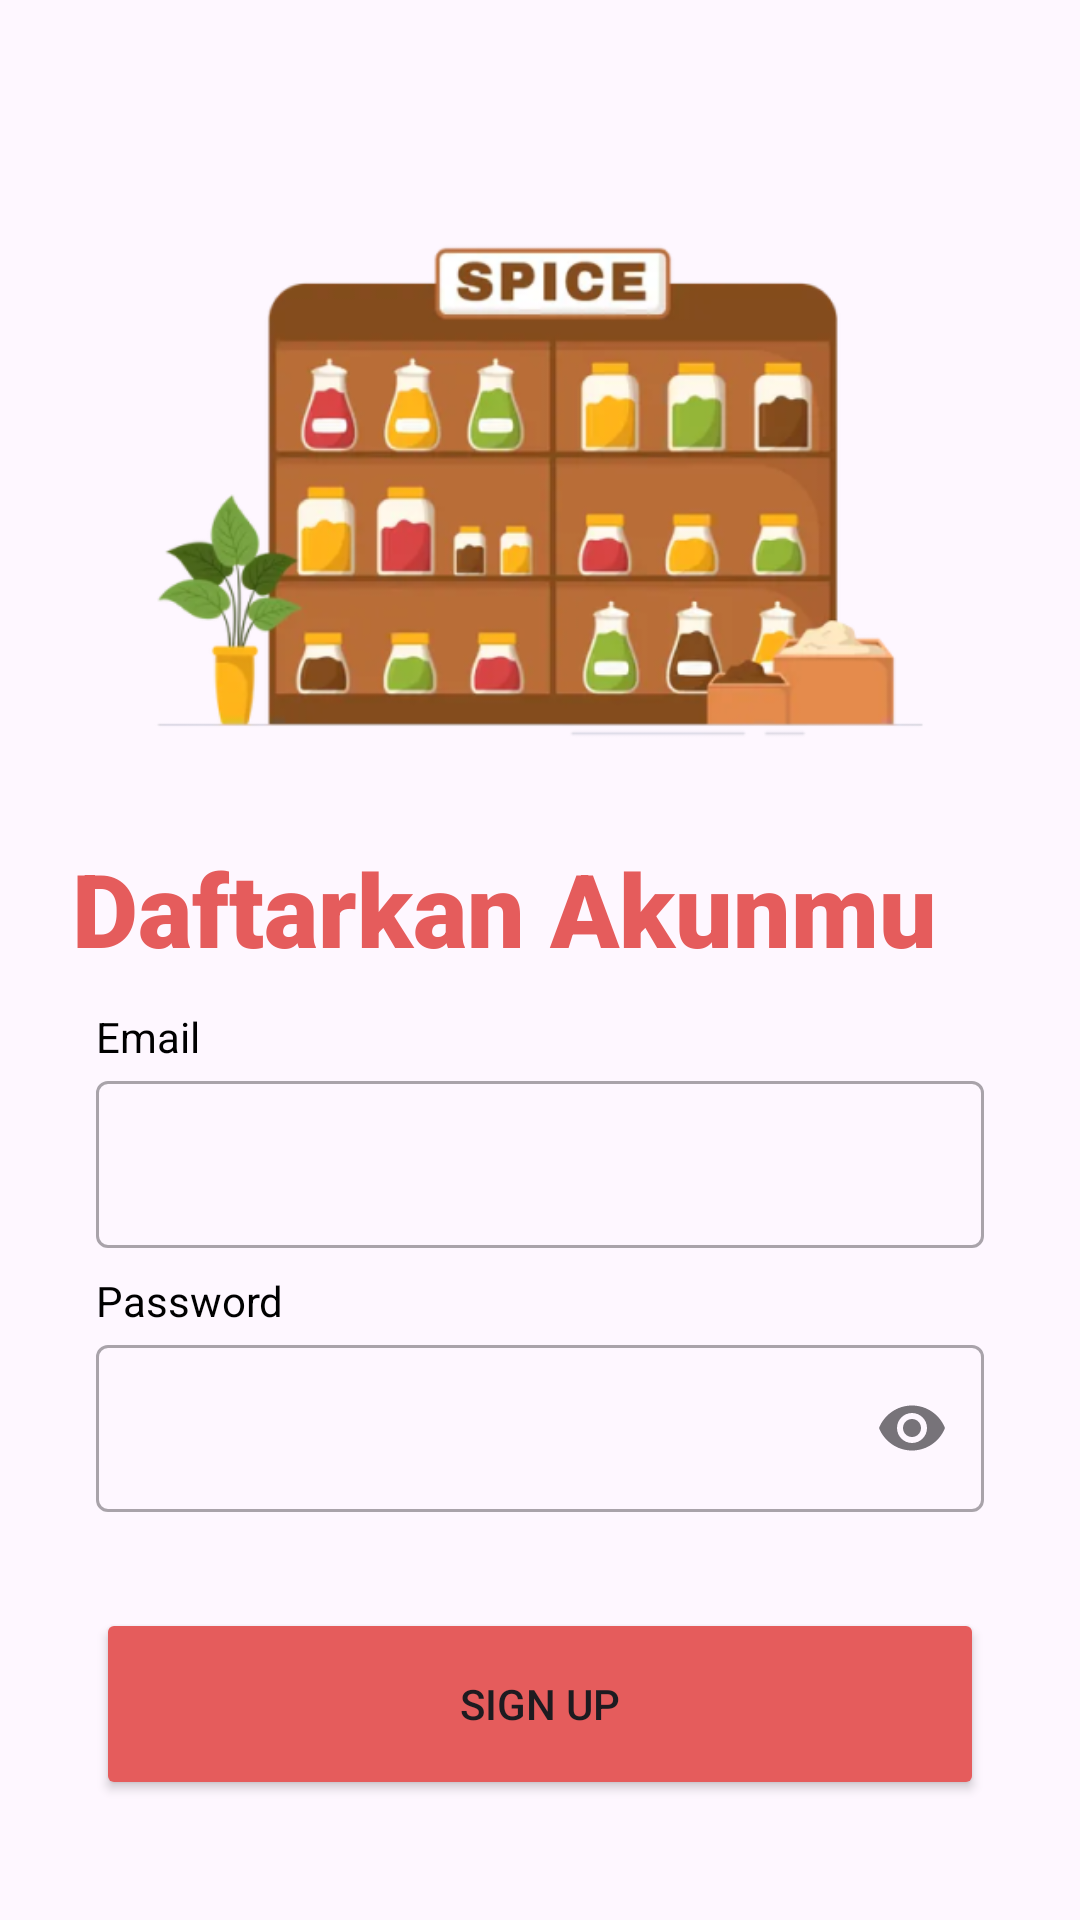

Android layout source for this screen:
<!-- AndroidManifest.xml: application theme Theme.RempahPedia -->
<!-- res/layout/activity_signup.xml -->
<?xml version="1.0" encoding="utf-8"?>
<androidx.constraintlayout.widget.ConstraintLayout xmlns:android="http://schemas.android.com/apk/res/android"
    xmlns:app="http://schemas.android.com/apk/res-auto"
    xmlns:tools="http://schemas.android.com/tools"
    android:id="@+id/main"
    android:layout_width="match_parent"
    android:layout_height="match_parent"
    tools:context=".ui.auth.SignupActivity">

    <ImageView
        android:id="@+id/signupImg"
        android:layout_width="match_parent"
        android:layout_height="200dp"
        android:layout_marginTop="64dp"
        app:layout_constraintEnd_toEndOf="parent"
        app:layout_constraintStart_toStartOf="parent"
        app:layout_constraintTop_toTopOf="parent"
        app:srcCompat="@drawable/img_signup"
        android:contentDescription="@string/signup_img_desc" />

    <TextView
        android:id="@+id/registerMsg"
        android:layout_width="376dp"
        android:layout_height="48dp"
        android:layout_marginStart="24dp"
        android:layout_marginTop="16dp"
        android:fontFamily="sans-serif-black"
        android:text="@string/signup_msg"
        android:textColor="@color/red_main"
        android:textSize="34sp"
        android:textStyle="bold"
        app:layout_constraintStart_toStartOf="parent"
        app:layout_constraintTop_toBottomOf="@id/signupImg" />

    <TextView
        android:id="@+id/emailTextView"
        android:layout_width="wrap_content"
        android:layout_height="wrap_content"
        android:layout_marginStart="32dp"
        android:layout_marginTop="8dp"
        android:text="@string/email"
        android:textColor="@color/black"
        app:layout_constraintStart_toStartOf="parent"
        app:layout_constraintTop_toBottomOf="@id/registerMsg"
        tools:alpha="100" />

    <com.google.android.material.textfield.TextInputLayout
        android:id="@+id/emailEditTextLayout"
        style="@style/Widget.MaterialComponents.TextInputLayout.OutlinedBox"
        android:layout_width="0dp"
        android:layout_height="wrap_content"
        android:layout_marginStart="32dp"
        android:layout_marginEnd="32dp"
        app:layout_constraintEnd_toEndOf="parent"
        app:layout_constraintStart_toStartOf="parent"
        app:layout_constraintTop_toBottomOf="@+id/emailTextView"
        app:startIconDrawable="@drawable/ic_email"
        tools:alpha="100">

        <com.google.android.material.textfield.TextInputEditText
            android:id="@+id/emailEditText"
            android:layout_width="match_parent"
            android:layout_height="wrap_content"
            android:ems="10"
            android:inputType="text" />
    </com.google.android.material.textfield.TextInputLayout>

    <TextView
        android:id="@+id/passwordTextView"
        android:layout_width="wrap_content"
        android:layout_height="wrap_content"
        android:layout_marginStart="32dp"
        android:layout_marginTop="8dp"
        android:text="@string/password"
        android:textColor="@color/black"
        app:layout_constraintStart_toStartOf="parent"
        app:layout_constraintTop_toBottomOf="@+id/emailEditTextLayout"
        tools:alpha="100" />

    <com.google.android.material.textfield.TextInputLayout
        android:id="@+id/passwordEditTextLayout"
        style="@style/Widget.MaterialComponents.TextInputLayout.OutlinedBox"
        android:layout_width="0dp"
        android:layout_height="wrap_content"
        android:layout_marginStart="32dp"
        android:layout_marginEnd="32dp"
        app:endIconMode="password_toggle"
        app:layout_constraintEnd_toEndOf="parent"
        app:layout_constraintStart_toStartOf="parent"
        app:layout_constraintTop_toBottomOf="@+id/passwordTextView"
        app:startIconDrawable="@drawable/ic_lock"
        tools:alpha="100">

        <com.google.android.material.textfield.TextInputEditText
            android:id="@+id/passwordEditText"
            android:layout_width="match_parent"
            android:layout_height="wrap_content"
            android:ems="10"
            android:inputType="textPassword" />
    </com.google.android.material.textfield.TextInputLayout>

    <Button
        android:id="@+id/signupButton"
        android:layout_width="0dp"
        android:layout_height="64dp"
        android:layout_marginStart="32dp"
        android:layout_marginTop="32dp"
        android:layout_marginEnd="32dp"
        android:backgroundTint="@color/red_main"
        android:text="@string/sign_up"
        app:layout_constraintEnd_toEndOf="parent"
        app:layout_constraintStart_toStartOf="parent"
        app:layout_constraintTop_toBottomOf="@+id/passwordEditTextLayout"
        tools:alpha="100" />

    <ProgressBar
        android:id="@+id/progressBar"
        android:layout_width="wrap_content"
        android:layout_height="wrap_content"
        android:layout_centerInParent="true"
        android:visibility="gone"
        app:layout_constraintBottom_toBottomOf="parent"
        app:layout_constraintEnd_toEndOf="parent"
        app:layout_constraintStart_toStartOf="parent"
        app:layout_constraintTop_toTopOf="parent" />

</androidx.constraintlayout.widget.ConstraintLayout>
<!-- resources referenced by this layout -->
<resources>
  <color name="black">#FF000000</color>
  <color name="red_main">#E55C5C</color>
  <!-- drawable img_signup: png bitmap (drawable, 146358 bytes) -->
  <string name="email">Email</string>
  <string name="password">Password</string>
  <string name="sign_up">Sign Up</string>
  <string name="signup_img_desc">image asset for the sign up page</string>
  <string name="signup_msg">Daftarkan Akunmu</string>
  <style name="Theme.RempahPedia" parent="Base.Theme.RempahPedia" />
  <style name="Base.Theme.RempahPedia" parent="Theme.Material3.DayNight.NoActionBar">
          
          
          <item name="colorPrimary">@color/red_main</item>
      </style>
</resources>
